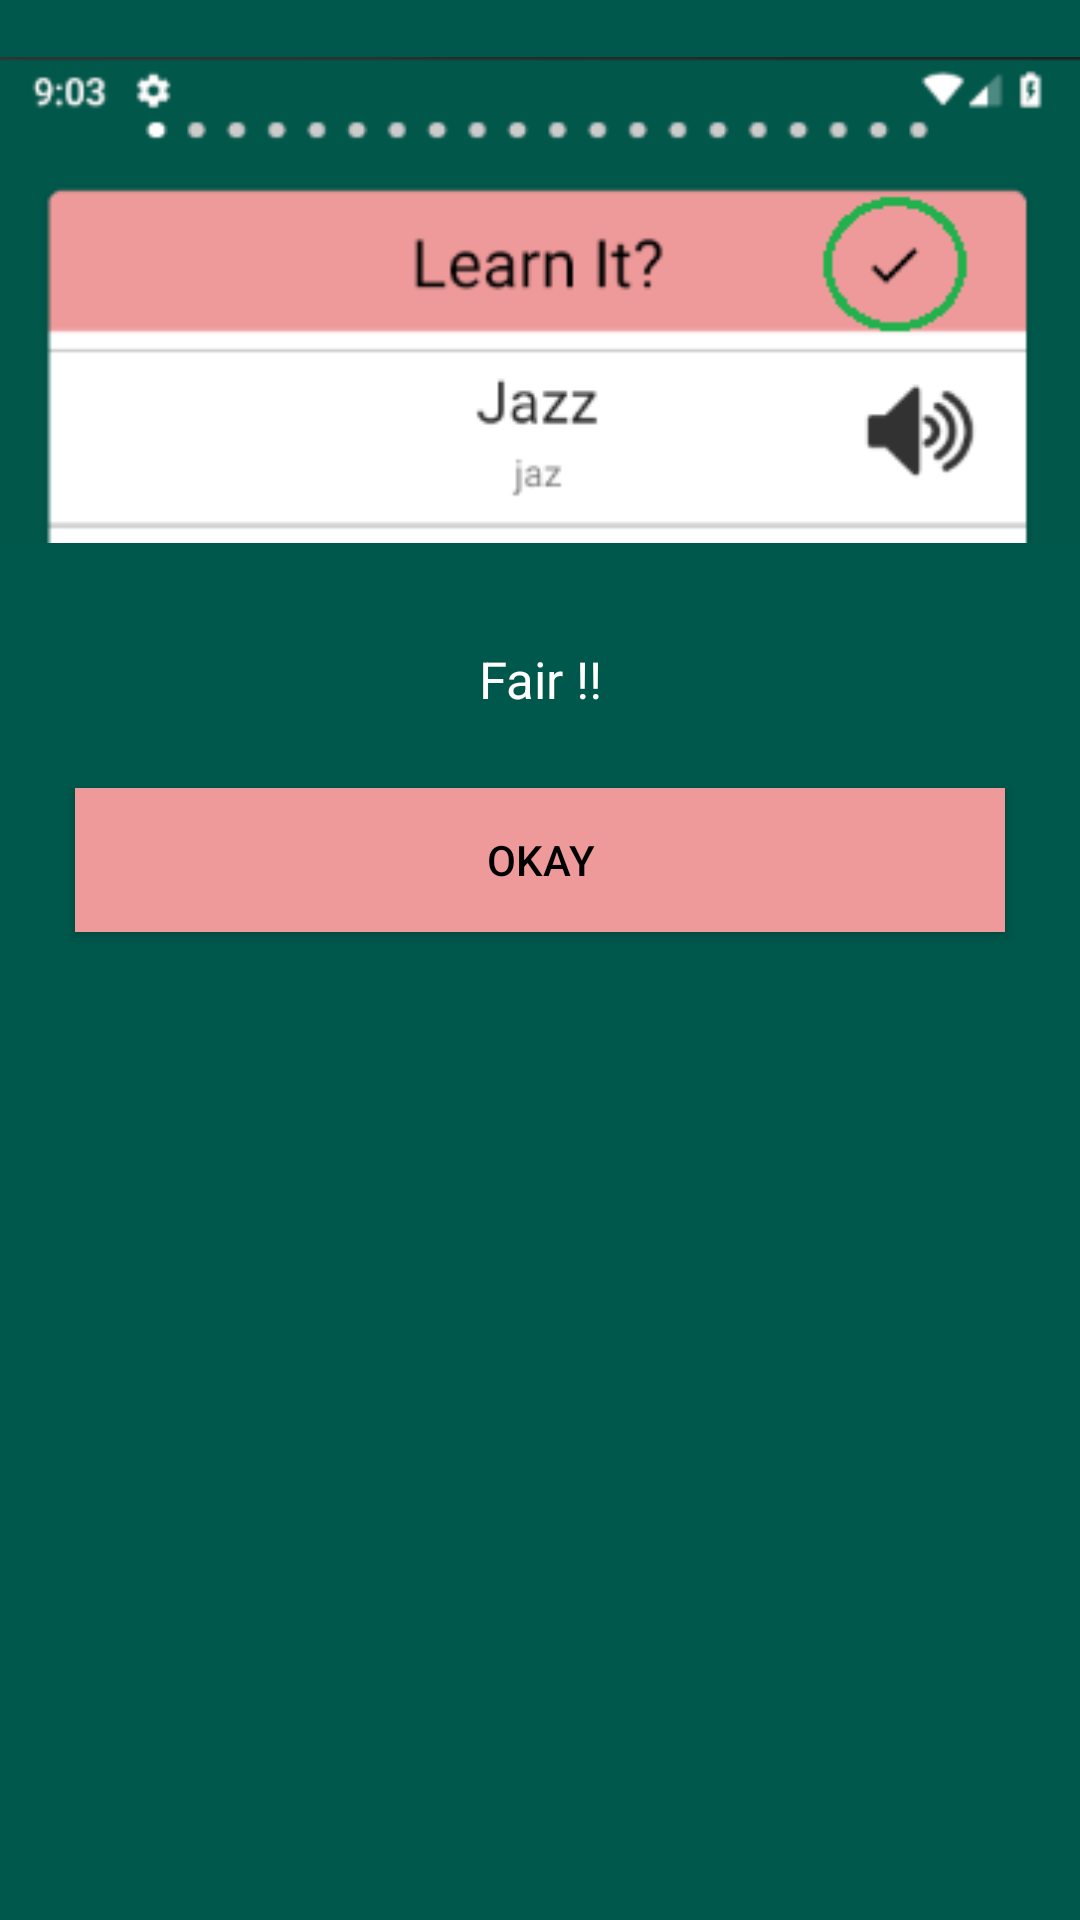

This screen was rendered from an Android layout file. Write that file and the resources it references.
<!-- AndroidManifest.xml: application theme AppTheme -->
<!-- res/layout/bottom_sheet_layout_two.xml -->
<?xml version="1.0" encoding="utf-8"?>
<android.support.constraint.ConstraintLayout xmlns:android="http://schemas.android.com/apk/res/android"
    android:layout_width="match_parent"
    android:layout_height="match_parent"
    xmlns:ems="http://schemas.android.com/apk/res-auto"
    android:background="@color/colorPrimaryDark">

    <LinearLayout
        android:layout_width="match_parent"
        android:layout_height="match_parent"
        android:orientation="vertical">

        <ImageView
            android:src="@drawable/aaa"
            android:layout_width="match_parent"
            android:layout_height="200dp" />

        <TextView
        android:id="@+id/comment_text"
        android:layout_width="match_parent"
        android:layout_height="wrap_content"
        android:layout_marginTop="15dp"
        android:gravity="center"
        android:text="Fair !!"
        android:textColor="#ffffff"
        android:textSize="17dp"
        />





        <LinearLayout
            android:layout_margin="20dp"
            android:layout_width="match_parent"
            android:orientation="horizontal"
            android:layout_height="wrap_content">
            <Button
                android:id="@+id/okay"
                android:layout_margin="5dp"
                android:background="#EF9A9A"
                android:textColor="#000000"
                android:text="Okay"
                android:layout_width="0dp"
                android:layout_weight="5"
                android:layout_height="match_parent" />


        </LinearLayout>

    </LinearLayout>

</android.support.constraint.ConstraintLayout>
<!-- resources referenced by this layout -->
<resources>
  <color name="colorPrimaryDark">#00574B</color>
  <!-- drawable aaa: png bitmap (drawable, 10270 bytes) -->
  <style name="AppTheme" parent="Theme.AppCompat.Light.DarkActionBar">
          
          <item name="colorPrimary">@color/colorPrimary</item>
          <item name="colorPrimaryDark">@color/colorPrimaryDark</item>
          <item name="colorAccent">@color/colorAccent</item>
      </style>
  <color name="colorPrimary">#008577</color>
  <color name="colorAccent">#D81B60</color>
</resources>
